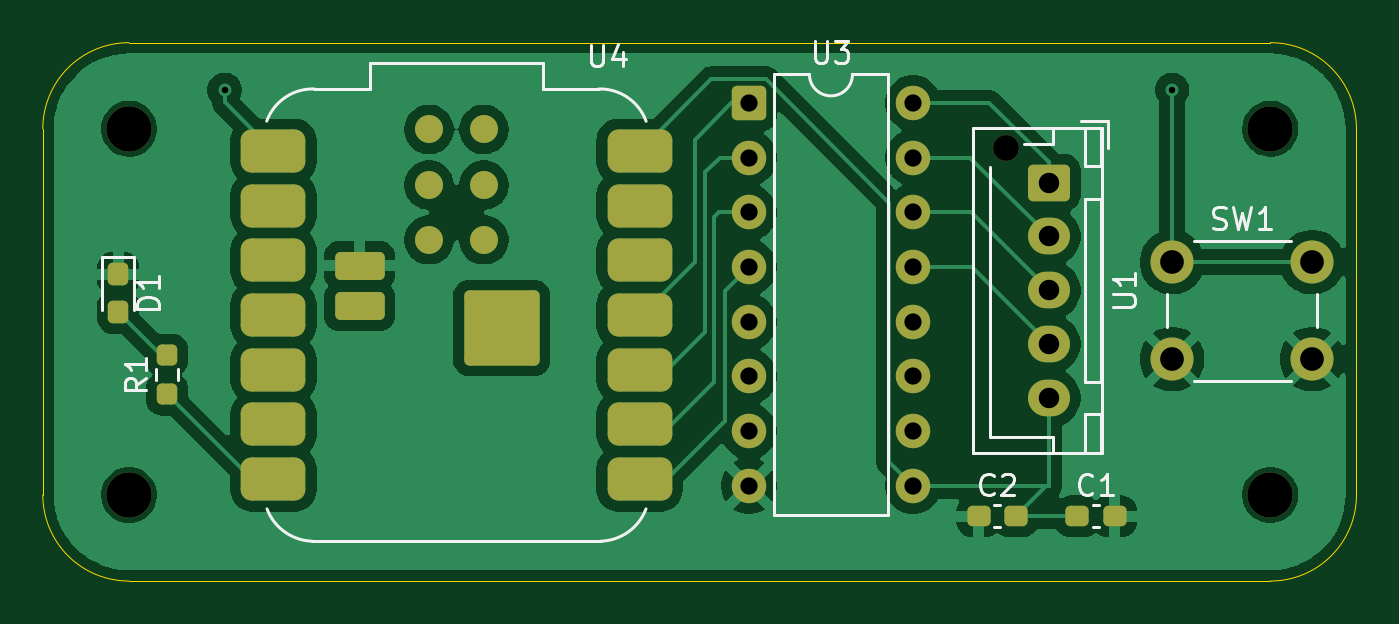
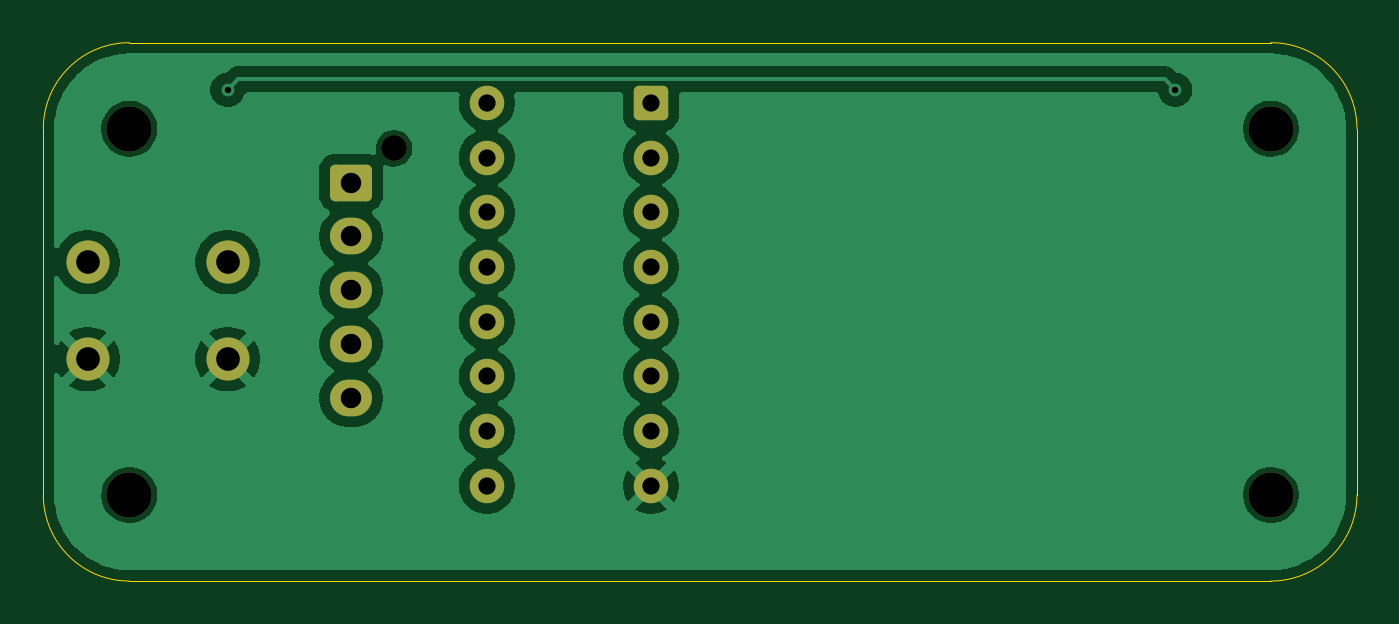
Circuit board: 11 layer files. Board 61.0 x 25.0 mm.
- bottom_copper: 514-Schematic-D-B_Cu.gbr (52776 bytes)
- bottom_mask: 514-Schematic-D-B_Mask.gbr (2285 bytes)
- paste: 514-Schematic-D-B_Paste.gbr (458 bytes)
- bottom_silk: 514-Schematic-D-B_Silkscreen.gbr (459 bytes)
- outline: 514-Schematic-D-Edge_Cuts.gbr (998 bytes)
- top_copper: 514-Schematic-D-F_Cu.gbr (77602 bytes)
- top_mask: 514-Schematic-D-F_Mask.gbr (3837 bytes)
- paste: 514-Schematic-D-F_Paste.gbr (2630 bytes)
- top_silk: 514-Schematic-D-F_Silkscreen.gbr (11224 bytes)
- drill: 514-Schematic-D-NPTH.drl (474 bytes)
- drill: 514-Schematic-D-PTH.drl (912 bytes)

=== bottom_copper: 514-Schematic-D-B_Cu.gbr (52776 bytes, source omitted) ===
=== bottom_mask: 514-Schematic-D-B_Mask.gbr (2285 bytes, source withheld) ===
=== paste: 514-Schematic-D-B_Paste.gbr ===
%TF.GenerationSoftware,KiCad,Pcbnew,9.0.6*%
%TF.CreationDate,2026-02-23T11:27:51-08:00*%
%TF.ProjectId,514-Schematic-D,3531342d-5363-4686-956d-617469632d44,rev?*%
%TF.SameCoordinates,Original*%
%TF.FileFunction,Paste,Bot*%
%TF.FilePolarity,Positive*%
%FSLAX46Y46*%
G04 Gerber Fmt 4.6, Leading zero omitted, Abs format (unit mm)*
G04 Created by KiCad (PCBNEW 9.0.6) date 2026-02-23 11:27:51*
%MOMM*%
%LPD*%
G01*
G04 APERTURE LIST*
G04 APERTURE END LIST*
M02*

=== bottom_silk: 514-Schematic-D-B_Silkscreen.gbr ===
%TF.GenerationSoftware,KiCad,Pcbnew,9.0.6*%
%TF.CreationDate,2026-02-23T11:27:51-08:00*%
%TF.ProjectId,514-Schematic-D,3531342d-5363-4686-956d-617469632d44,rev?*%
%TF.SameCoordinates,Original*%
%TF.FileFunction,Legend,Bot*%
%TF.FilePolarity,Positive*%
%FSLAX46Y46*%
G04 Gerber Fmt 4.6, Leading zero omitted, Abs format (unit mm)*
G04 Created by KiCad (PCBNEW 9.0.6) date 2026-02-23 11:27:51*
%MOMM*%
%LPD*%
G01*
G04 APERTURE LIST*
G04 APERTURE END LIST*
M02*

=== outline: 514-Schematic-D-Edge_Cuts.gbr ===
%TF.GenerationSoftware,KiCad,Pcbnew,9.0.6*%
%TF.CreationDate,2026-02-23T11:27:51-08:00*%
%TF.ProjectId,514-Schematic-D,3531342d-5363-4686-956d-617469632d44,rev?*%
%TF.SameCoordinates,Original*%
%TF.FileFunction,Profile,NP*%
%FSLAX46Y46*%
G04 Gerber Fmt 4.6, Leading zero omitted, Abs format (unit mm)*
G04 Created by KiCad (PCBNEW 9.0.6) date 2026-02-23 11:27:51*
%MOMM*%
%LPD*%
G01*
G04 APERTURE LIST*
%TA.AperFunction,Profile*%
%ADD10C,0.050000*%
%TD*%
G04 APERTURE END LIST*
D10*
X160560000Y-86810000D02*
G75*
G02*
X164560000Y-82810000I4000000J0D01*
G01*
X160560000Y-103810000D02*
X160560000Y-86810000D01*
X164560000Y-82810000D02*
X217560000Y-82810000D01*
X221560000Y-103810000D02*
G75*
G02*
X217560000Y-107810000I-4000000J0D01*
G01*
X217560000Y-107810000D02*
X164560000Y-107810000D01*
X164560000Y-107810000D02*
G75*
G02*
X160560000Y-103810000I0J4000000D01*
G01*
X221560000Y-86810000D02*
X221560000Y-103810000D01*
X217560000Y-82810000D02*
G75*
G02*
X221560000Y-86810000I0J-4000000D01*
G01*
M02*

=== top_copper: 514-Schematic-D-F_Cu.gbr (77602 bytes, source omitted) ===
=== top_mask: 514-Schematic-D-F_Mask.gbr (3837 bytes, source withheld) ===
=== paste: 514-Schematic-D-F_Paste.gbr (2630 bytes, source withheld) ===
=== top_silk: 514-Schematic-D-F_Silkscreen.gbr (11224 bytes, source omitted) ===
=== drill: 514-Schematic-D-NPTH.drl ===
M48
; DRILL file {KiCad 9.0.6} date 2026-02-23T11:27:53-0800
; FORMAT={-:-/ absolute / metric / decimal}
; #@! TF.CreationDate,2026-02-23T11:27:53-08:00
; #@! TF.GenerationSoftware,Kicad,Pcbnew,9.0.6
; #@! TF.FileFunction,NonPlated,1,2,NPTH
FMAT,2
METRIC
; #@! TA.AperFunction,NonPlated,NPTH,ComponentDrill
T1C1.200
; #@! TA.AperFunction,NonPlated,NPTH,ComponentDrill
T2C2.100
%
G90
G05
T1
X205.27Y-87.71
T2
X164.56Y-86.81
X164.56Y-103.81
X217.56Y-86.81
X217.56Y-103.81
M30

=== drill: 514-Schematic-D-PTH.drl ===
M48
; DRILL file {KiCad 9.0.6} date 2026-02-23T11:27:53-0800
; FORMAT={-:-/ absolute / metric / decimal}
; #@! TF.CreationDate,2026-02-23T11:27:53-08:00
; #@! TF.GenerationSoftware,Kicad,Pcbnew,9.0.6
; #@! TF.FileFunction,Plated,1,2,PTH
FMAT,2
METRIC
; #@! TA.AperFunction,Plated,PTH,ViaDrill
T1C0.300
; #@! TA.AperFunction,Plated,PTH,ComponentDrill
T2C0.800
; #@! TA.AperFunction,Plated,PTH,ComponentDrill
T3C0.950
; #@! TA.AperFunction,Plated,PTH,ComponentDrill
T4C1.100
%
G90
G05
T1
X169.0Y-85.0
X213.0Y-85.0
T2
X193.347Y-85.61
X193.347Y-88.15
X193.347Y-90.69
X193.347Y-93.23
X193.347Y-95.77
X193.347Y-98.31
X193.347Y-100.85
X193.347Y-103.39
X200.968Y-85.61
X200.968Y-88.15
X200.968Y-90.69
X200.968Y-93.23
X200.968Y-95.77
X200.968Y-98.31
X200.968Y-100.85
X200.968Y-103.39
T3
X207.27Y-89.31
X207.27Y-91.81
X207.27Y-94.31
X207.27Y-96.81
X207.27Y-99.31
T4
X213.0Y-93.0
X213.0Y-97.5
X219.5Y-93.0
X219.5Y-97.5
M30
